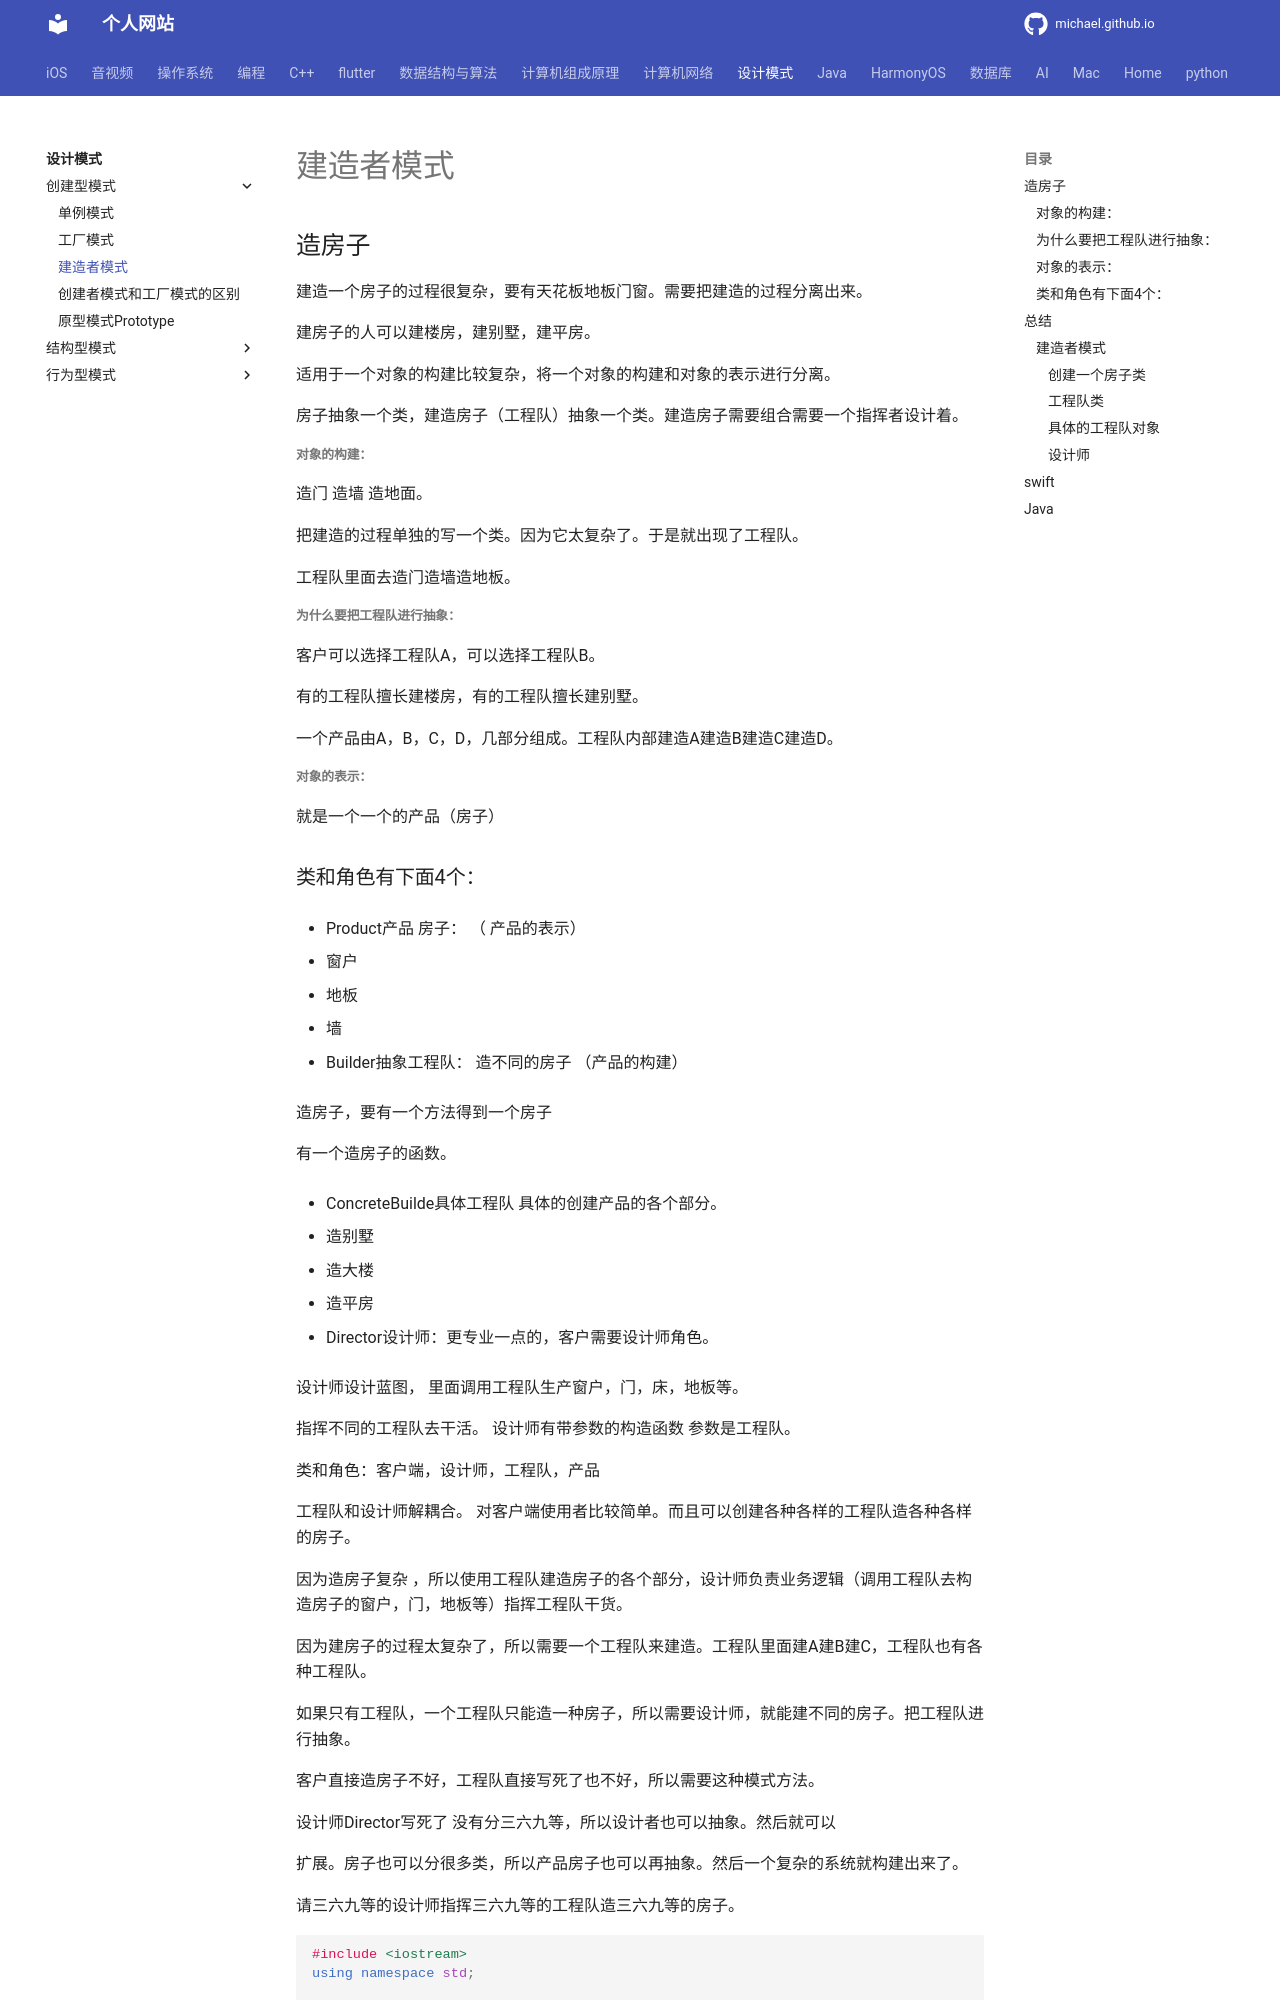

repository: michaelssman/michaelssman.github.io · page: 设计模式/创建型模式/建造者模式/index.html · generator: mkdocs

# 建造者模式

## 造房子

建造一个房子的过程很复杂，要有天花板地板门窗。需要把建造的过程分离出来。

建房子的人可以建楼房，建别墅，建平房。

适用于一个对象的构建比较复杂，将一个对象的构建和对象的表示进行分离。

房子抽象一个类，建造房子（工程队）抽象一个类。建造房子需要组合需要一个指挥者设计着。

##### 对象的构建：

造门 造墙 造地面。

把建造的过程单独的写一个类。因为它太复杂了。于是就出现了工程队。

工程队里面去造门造墙造地板。 

##### 为什么要把工程队进行抽象：

客户可以选择工程队A，可以选择工程队B。

有的工程队擅长建楼房，有的工程队擅长建别墅。

一个产品由A，B，C，D，几部分组成。工程队内部建造A建造B建造C建造D。

##### 对象的表示：

就是一个一个的产品（房子）
